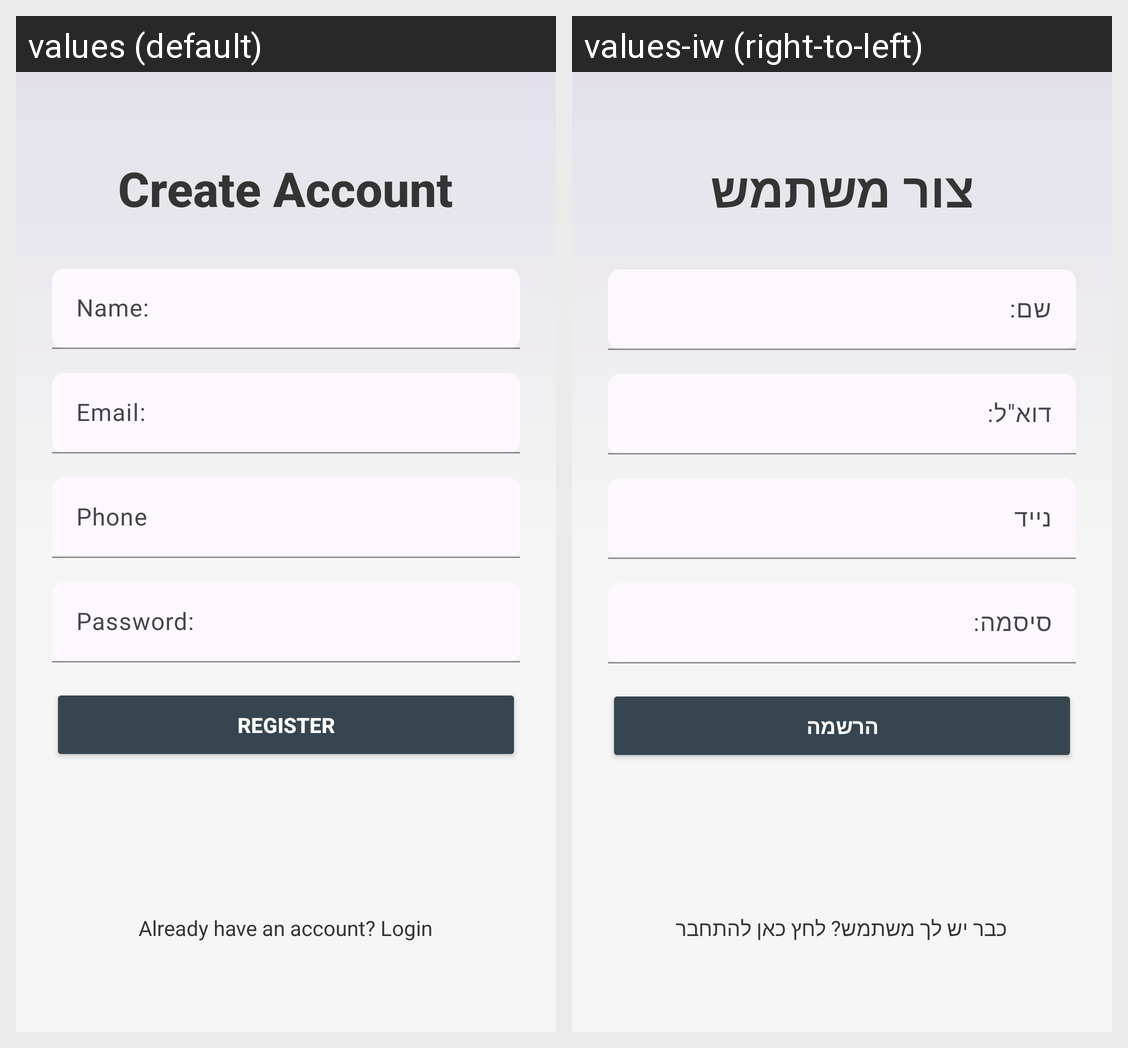

The same Android screen rendered under two of its app's locales, left to right. List the strings drawn on it with the default value and each locale's translation.
Android screen res/layout/fragment_register.xml rendered under 2 locales, left to right: values (default), values-iw (right-to-left). Device: Nexus 5 (rendered at 1080×1920; each locale shown at half size, 540×960, under a caption strip naming it); theme Theme.PswdManager.
Strings drawn on this screen, with the default value and each locale's value (text and hints the layout hard-codes, and strings that could not be matched under every locale, appear in the picture but are not listed):

create_account
  values: Create Account
  values-iw: צור משתמש

name
  values: Name:
  values-iw: שם:

email
  values: Email:
  values-iw: דוא"ל:

phone
  values: Phone
  values-iw: נייד

password
  values: Password:
  values-iw: סיסמה:

register
  values: Register
  values-iw: הרשמה

already_have_an_account_login
  values: Already have an account? Login
  values-iw: כבר יש לך משתמש? לחץ כאן להתחבר
